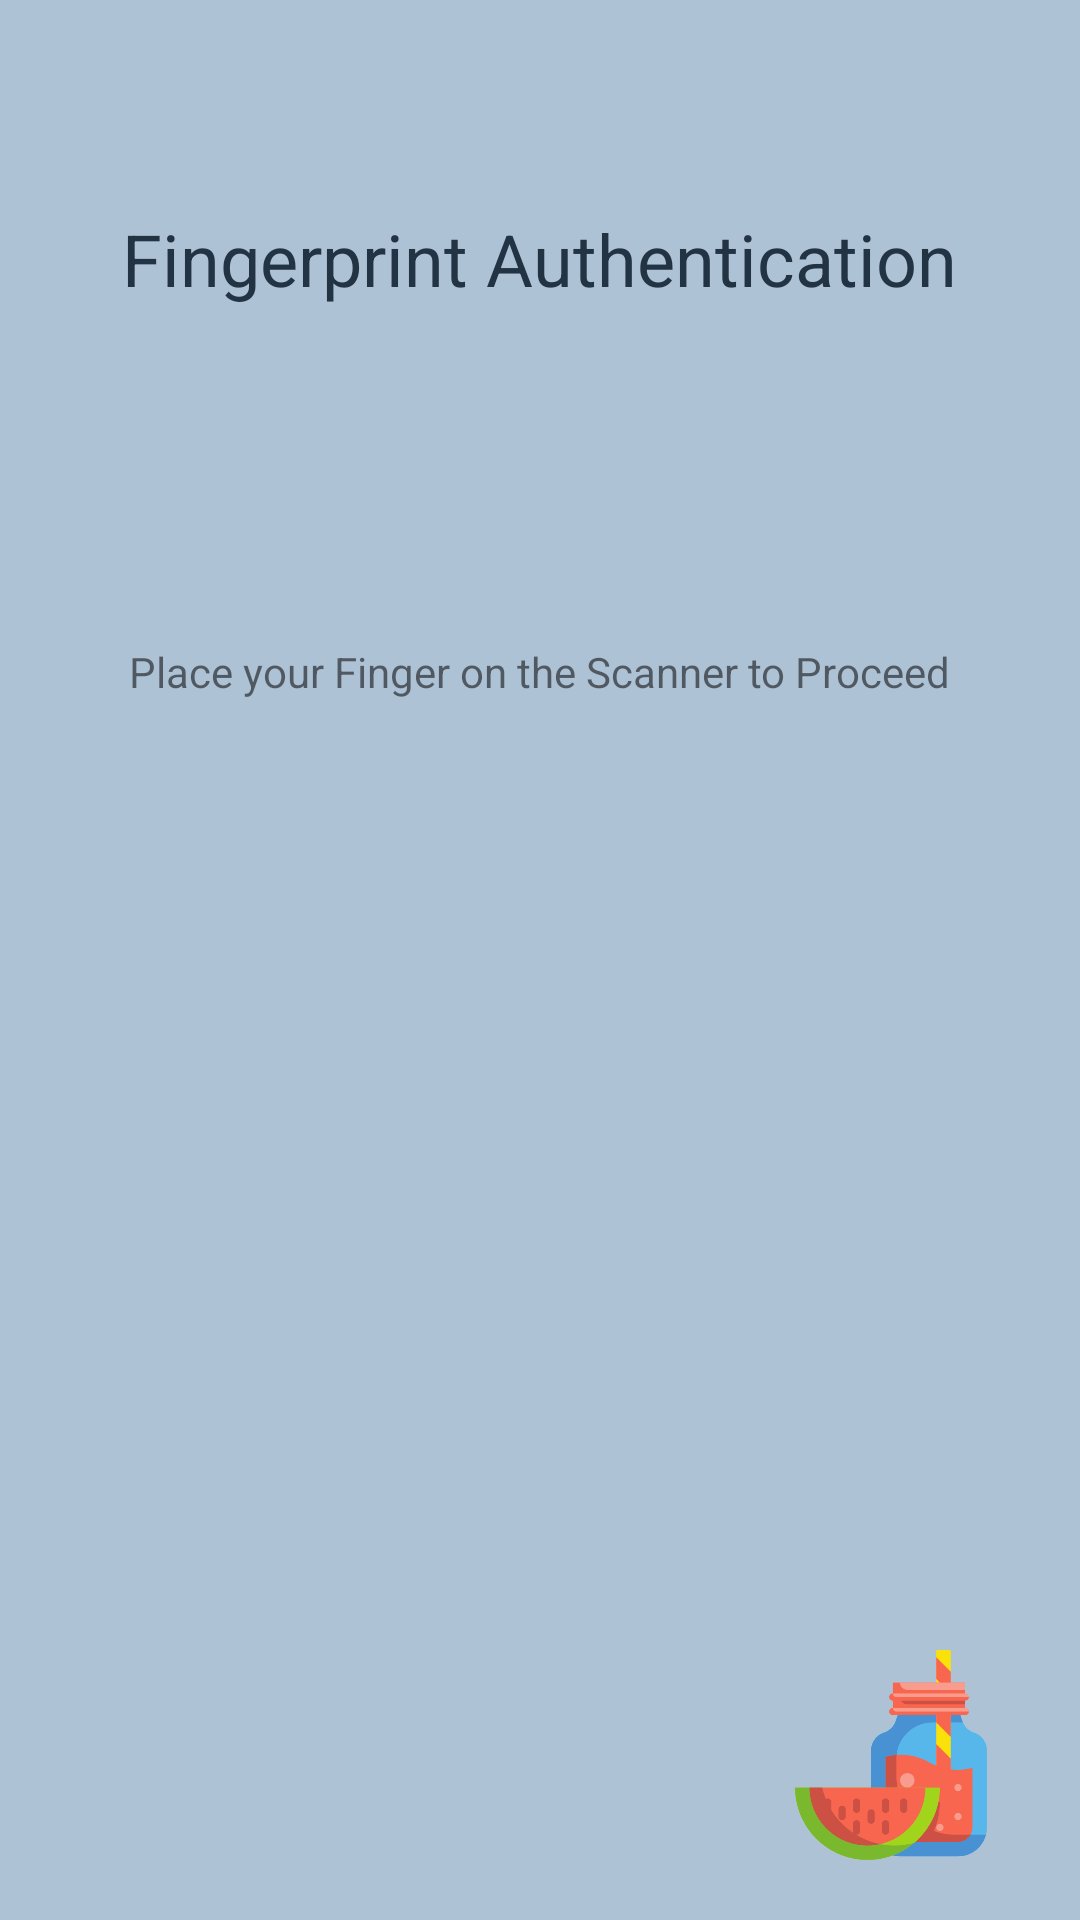

Here is an Android app screen rendered from its layout file. Give the layout XML and the strings, colors and styles it references.
<!-- AndroidManifest.xml: application theme AppTheme -->
<!-- res/layout/activity_auth.xml -->
<RelativeLayout xmlns:android="http://schemas.android.com/apk/res/android"
                xmlns:app="http://schemas.android.com/apk/res-auto"
                xmlns:tools="http://schemas.android.com/tools"
                android:layout_width="match_parent"
                android:layout_height="match_parent"
                android:background="#aec2d6"
                tools:context=".AuthActivity">


    <TextView
            android:id="@+id/headingLabel"
            android:layout_width="wrap_content"
            android:layout_height="wrap_content"
            android:layout_alignParentTop="true"
            android:layout_centerHorizontal="true"
            android:padding="20dp"
            android:layout_marginTop="50dp"
            android:text="Fingerprint Authentication"
            android:textColor="#223344"
            android:textSize="24sp" />

    <ImageView
            android:id="@+id/fingerprintImage"
            android:layout_width="72dp"
            android:layout_height="72dp"
            android:layout_below="@+id/headingLabel"
            android:layout_centerHorizontal="true"
            app:srcCompat="@drawable/ic_launcher" />

    <TextView
            android:id="@+id/paraLabel"
            android:layout_width="wrap_content"
            android:layout_height="wrap_content"
            android:layout_below="@+id/fingerprintImage"
            android:layout_centerHorizontal="true"
            android:padding="20dp"
            android:text="Place your Finger on the Scanner to Proceed"
            android:textAlignment="center" />
    <ImageView
            android:src="@drawable/juice"
            android:layout_marginBottom="20dp"
            android:layout_width="126dp"
            android:layout_height="70dp" android:layout_alignParentEnd="true"
            android:layout_alignParentBottom="true" android:id="@+id/imageView"/>
</RelativeLayout>
<!-- resources referenced by this layout -->
<resources>
  <!-- drawable juice: png bitmap (drawable, 23686 bytes) -->
  <style name="AppTheme" parent="Theme.AppCompat.Light.DarkActionBar">
          
          <item name="colorPrimary">@color/colorPrimary</item>
          <item name="colorPrimaryDark">@color/colorPrimaryDark</item>
          <item name="colorAccent">@color/colorAccent</item>
      </style>
  <!-- not gathered from this repository: default colours our renderer supplied (Android Studio template values) -->
  <color name="colorPrimary">#FF6200EE</color>
  <color name="colorPrimaryDark">#FF3700B3</color>
  <color name="colorAccent">#FF03DAC5</color>
</resources>
